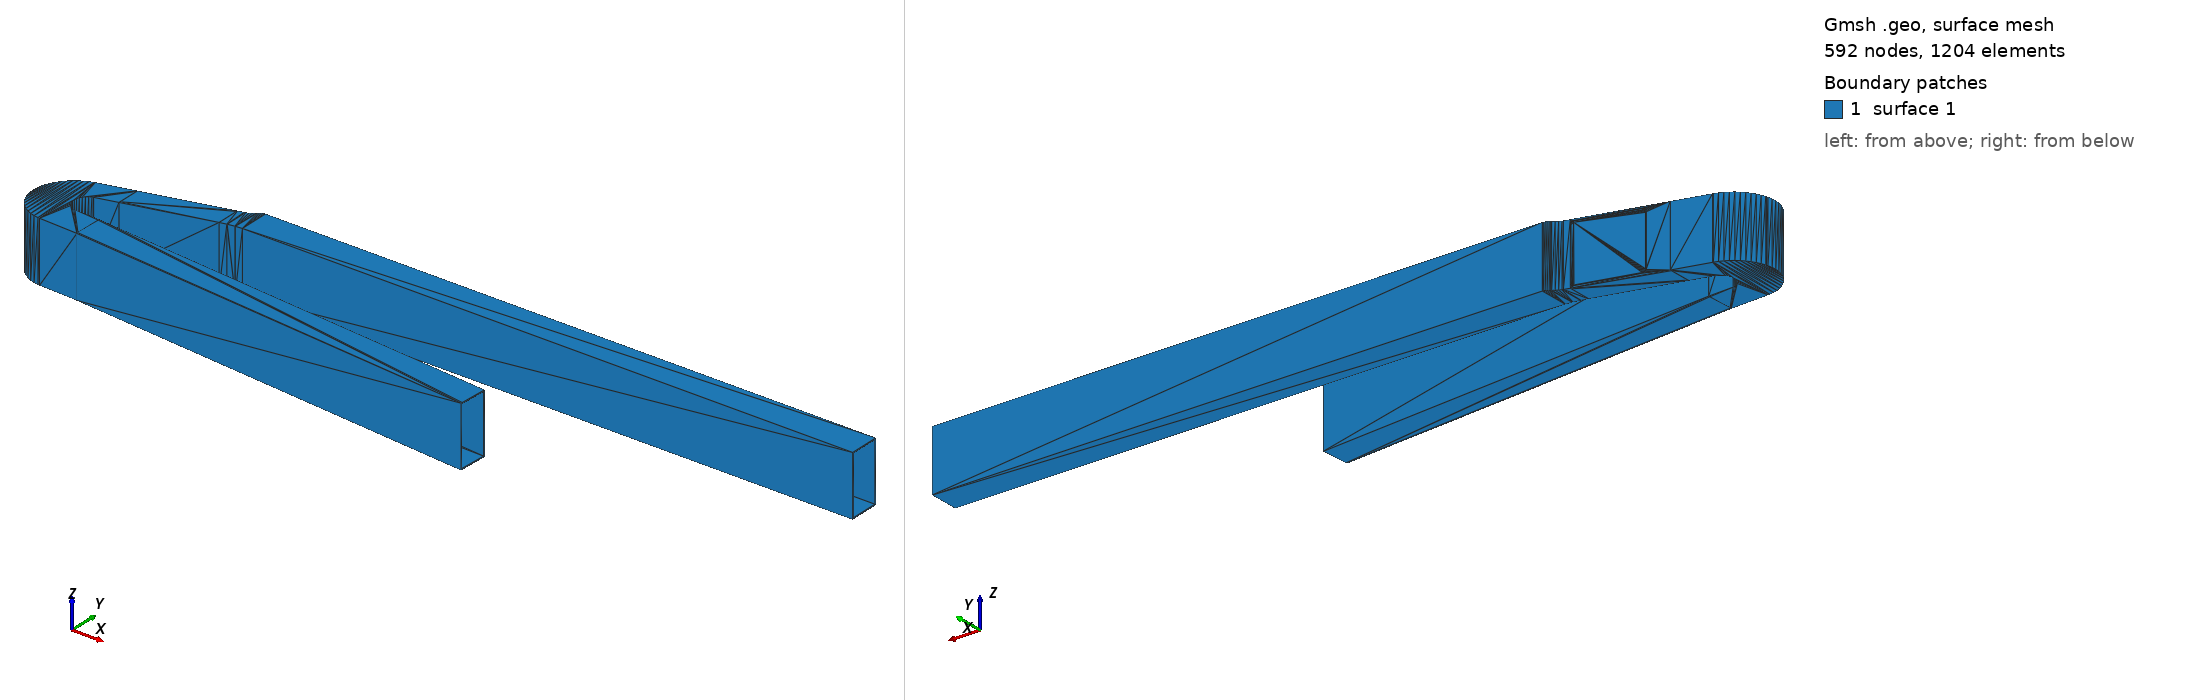

Gmsh geometry script, surface-meshed: 592 nodes, 1204 surface elements. Boundary patches (legend numbers): 1 surface 1. Left view from above one corner, right view from below the opposite corner. The script declares no physical surfaces, so the legend lists its geometric surfaces.

=== Target_Zusammenbau_Window_1_06.geo (drawn) ===
Merge "Target_Zusammenbau_Window_1_06.stl";
Field[1] = Mean;
Delete Field [1];
Field[1] = Max;
Delete Field [1];


Also in the case, not shown: Target_Zusammenbau_Window_1_06.stl (merged mesh/CAD file).
